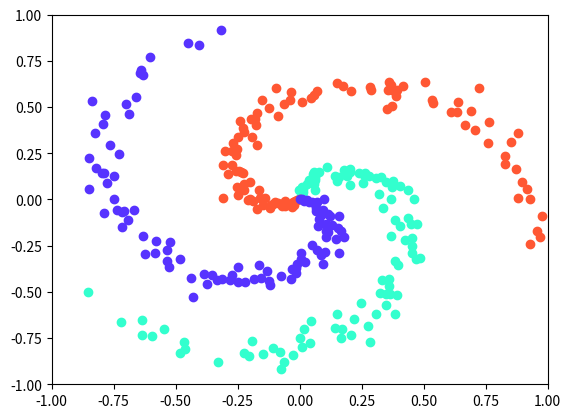

Recreate this plot in Python.
import numpy as np
import matplotlib.pyplot as plt

def load_spiral_data():
    N = 100  # 클래스당 샘플 수
    DIM = 2  # 데어터 요소 수
    CLS_NUM = 3  # 클래스 수

    x = np.zeros((N*CLS_NUM, DIM))
    t = np.zeros((N*CLS_NUM, CLS_NUM), dtype=np.int16)

    for j in range(CLS_NUM):
        for i in range(N): # N*j, N*(j+1)):
            rate = i / N
            radius = 1.0*rate
            theta = j*4.0 + 4.0*rate + np.random.randn()*0.2

            ix = N*j + i
            x[ix] = np.array([radius*np.sin(theta),
                              radius*np.cos(theta)]).flatten()
            t[ix, j] = 1

    return x, t

def show_data(data):
    data_x = data[:, 0]
    data_y = data[:, 1]

    plt.scatter(data_x[:100], data_y[:100], c='#33FFCE')
    plt.scatter(data_x[100:200], data_y[100:200], c='#FF5733')
    plt.scatter(data_x[200:], data_y[200:], c='#5733FF')
    plt.xlim([-1, 1])
    plt.ylim([-1, 1])
    plt.show()

if __name__ == "__main__":
    data, t = load_spiral_data()
    show_data(data)    

    